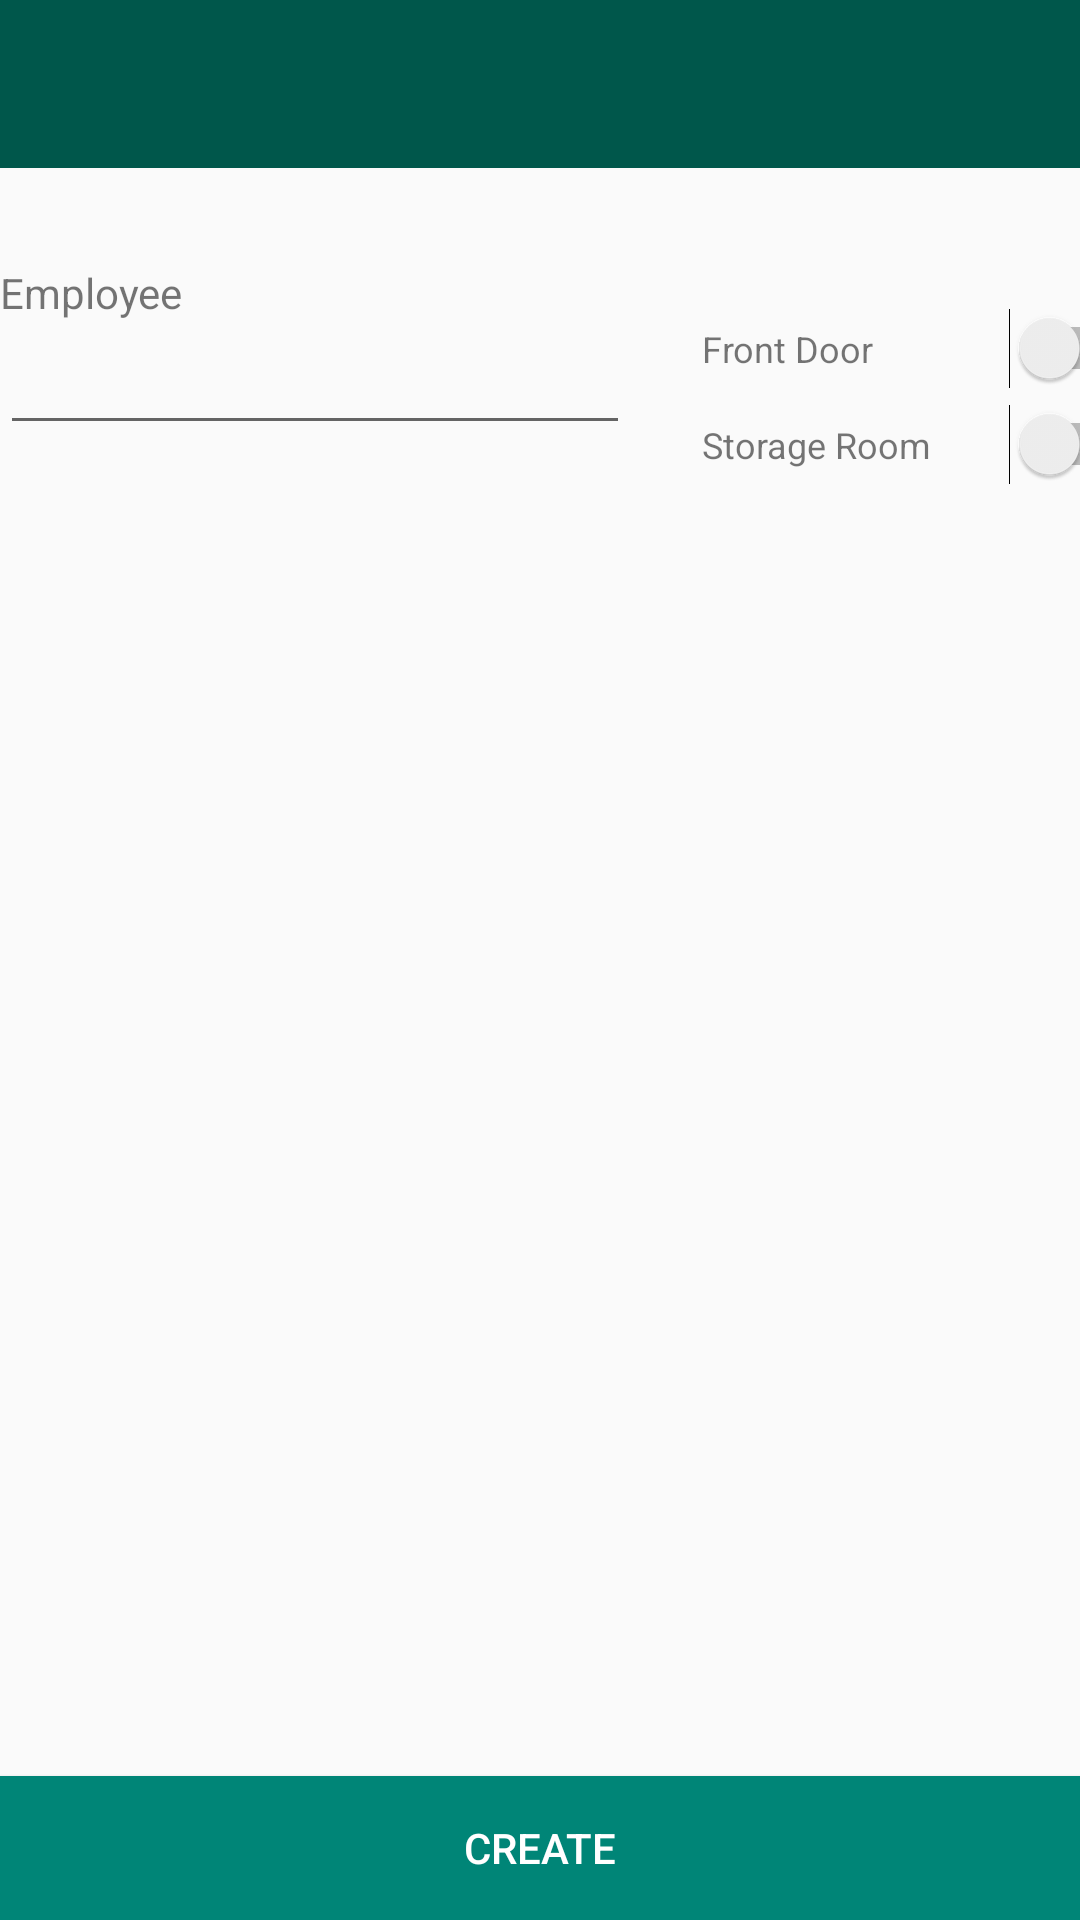

Produce the Android XML layout that renders to this screen, including the resource entries it uses.
<!-- AndroidManifest.xml: application theme AppTheme -->
<!-- res/layout/activity_create_employee.xml -->
<?xml version="1.0" encoding="utf-8"?>
<androidx.constraintlayout.widget.ConstraintLayout xmlns:android="http://schemas.android.com/apk/res/android"
    xmlns:app="http://schemas.android.com/apk/res-auto"
    xmlns:tools="http://schemas.android.com/tools"
    android:layout_width="match_parent"
    android:layout_height="match_parent"
    tools:context=".view.activity.CreateEmployeeActivity">

    <include
        android:id="@+id/createEmployee"
        layout="@layout/employee_input"
        android:layout_width="wrap_content"
        android:layout_height="wrap_content"
        android:layout_marginTop="32dp"
        app:layout_constraintEnd_toEndOf="parent"
        app:layout_constraintStart_toStartOf="parent"
        app:layout_constraintTop_toBottomOf="@+id/employee_toolbar" />

    <include
        android:id="@+id/employee_toolbar"
        layout="@layout/custom_toolbar"
        android:layout_width="match_parent"
        android:layout_height="wrap_content"
        app:layout_constraintEnd_toEndOf="parent"
        app:layout_constraintStart_toStartOf="parent"
        app:layout_constraintTop_toTopOf="parent" />

    <Button
        android:id="@+id/createEmployeeBtn"
        style="@style/ButtonStyle"
        android:layout_width="0dp"
        android:layout_height="wrap_content"
        android:text="@string/create"
        app:layout_constraintBottom_toBottomOf="parent"
        app:layout_constraintEnd_toEndOf="parent"
        app:layout_constraintStart_toStartOf="parent" />

</androidx.constraintlayout.widget.ConstraintLayout>
<!-- res/layout/employee_input.xml (included above) -->
<?xml version="1.0" encoding="utf-8"?>
<androidx.constraintlayout.widget.ConstraintLayout xmlns:android="http://schemas.android.com/apk/res/android"
    xmlns:app="http://schemas.android.com/apk/res-auto"
    xmlns:tools="http://schemas.android.com/tools"
    android:id="@+id/ConstraintLayout"
    android:layout_width="match_parent"
    android:layout_height="wrap_content"
    android:orientation="vertical">

    <EditText
        android:id="@+id/employee_input"
        android:layout_width="wrap_content"
        android:layout_height="wrap_content"
        android:ems="10"
        android:inputType="textPersonName"
        app:layout_constraintStart_toStartOf="parent"
        app:layout_constraintTop_toBottomOf="@+id/employee_title" />

    <TextView
        android:id="@+id/employee_title"
        android:layout_width="wrap_content"
        android:layout_height="wrap_content"
        android:text="@string/employee"
        app:layout_constraintStart_toStartOf="@+id/employee_input"
        app:layout_constraintTop_toTopOf="parent" />

    <TextView
        android:id="@+id/textView3"
        android:layout_width="0dp"
        android:layout_height="16dp"
        android:layout_marginStart="24dp"
        android:layout_marginTop="20dp"
        android:text="@string/front_door"
        android:textSize="12sp"
        app:layout_constraintStart_toEndOf="@+id/employee_input"
        app:layout_constraintTop_toTopOf="parent" />

    <TextView
        android:id="@+id/textView7"
        android:layout_width="wrap_content"
        android:layout_height="wrap_content"
        android:layout_marginTop="16dp"
        android:text="@string/storage_room"
        android:textSize="12sp"
        app:layout_constraintStart_toStartOf="@+id/textView3"
        app:layout_constraintTop_toBottomOf="@+id/textView3" />

    <Switch
        android:id="@+id/employee_switch_front_door"
        android:layout_width="wrap_content"
        android:layout_height="wrap_content"
        android:layout_marginStart="45dp"
        android:textOff="No Access"
        android:textOn="Access"
        app:layout_constraintBottom_toBottomOf="@+id/textView3"
        app:layout_constraintStart_toEndOf="@+id/textView3"
        app:layout_constraintTop_toTopOf="@+id/textView3" />

    <Switch
        android:id="@+id/employee_switch_storage_room"
        android:layout_width="wrap_content"
        android:layout_height="wrap_content"
        android:textOff="No Access"
        android:textOn="Access"
        app:layout_constraintBottom_toBottomOf="@+id/textView7"
        app:layout_constraintEnd_toEndOf="@+id/employee_switch_front_door"
        app:layout_constraintStart_toStartOf="@+id/employee_switch_front_door"
        app:layout_constraintTop_toTopOf="@+id/textView7" />
</androidx.constraintlayout.widget.ConstraintLayout>
<!-- res/layout/custom_toolbar.xml (included above) -->
<?xml version="1.0" encoding="utf-8"?>
<androidx.constraintlayout.widget.ConstraintLayout xmlns:android="http://schemas.android.com/apk/res/android"
    xmlns:app="http://schemas.android.com/apk/res-auto"
    xmlns:tools="http://schemas.android.com/tools"
    android:id="@+id/ConstraintLayout"
    android:layout_width="match_parent"
    android:layout_height="match_parent">

    <androidx.appcompat.widget.Toolbar
        android:id="@+id/custom_toolbar"
        android:layout_width="0dp"
        android:layout_height="wrap_content"
        android:background="@color/colorPrimaryDark"
        android:minHeight="?attr/actionBarSize"
        android:theme="@style/ThemeOverlay.AppCompat.Dark.ActionBar"
        app:layout_constraintEnd_toEndOf="parent"
        app:layout_constraintStart_toStartOf="parent"
        app:layout_constraintTop_toTopOf="parent" />
</androidx.constraintlayout.widget.ConstraintLayout>
<!-- resources referenced by this layout -->
<resources>
  <color name="colorPrimaryDark">#00574B</color>
  <string name="create">Create</string>
  <string name="employee">Employee</string>
  <string name="front_door">Front Door</string>
  <string name="storage_room">Storage Room</string>
  <style name="ButtonStyle">
          <item name="android:textColor">@color/colorWhite</item>
          <item name="android:background">@color/colorPrimary</item>
          <item name="android:padding">10dp</item>
      </style>
  <style name="AppTheme" parent="Theme.AppCompat.Light.NoActionBar">
          <item name="colorPrimary">@color/colorPrimary</item>
          <item name="colorPrimaryDark">@color/colorPrimaryDark</item>
          <item name="colorAccent">@color/colorAccent</item>
      </style>
  <color name="colorWhite">#FFFFFF</color>
  <color name="colorPrimary">#008577</color>
  <color name="colorAccent">#D81B60</color>
</resources>
